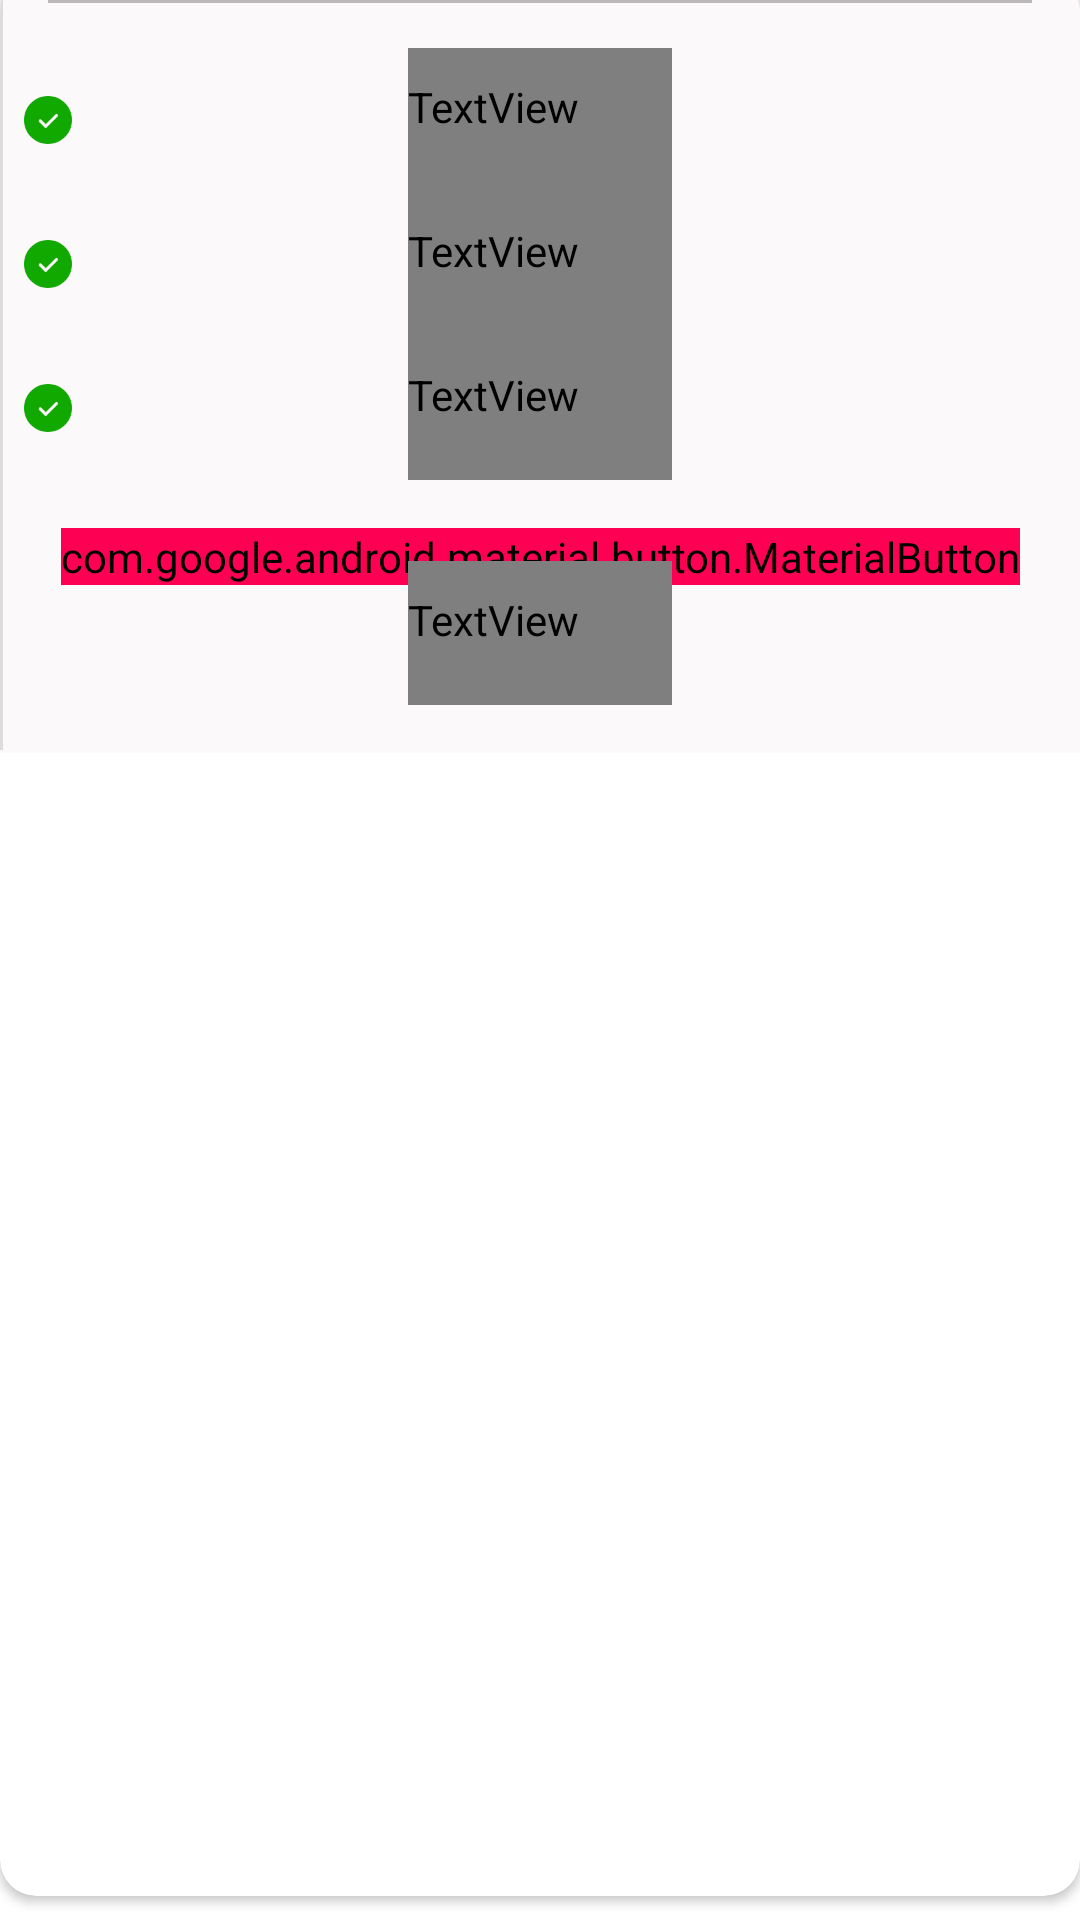

Here is an Android app screen rendered from its layout file. Give the layout XML and the strings, colors and styles it references.
<!-- AndroidManifest.xml: application theme AppTheme -->
<!-- res/layout/fragment_sort.xml -->
<?xml version="1.0" encoding="utf-8"?>
<androidx.cardview.widget.CardView
    xmlns:android="http://schemas.android.com/apk/res/android"
    xmlns:app="http://schemas.android.com/apk/res-auto"
    xmlns:tools="http://schemas.android.com/tools"
    tools:context=".fragment.SortFragment"
    android:clickable="true"
    android:focusable="true"
    android:layout_height="wrap_content"
    android:layout_width="match_parent"
    app:cardCornerRadius="12sp"
    android:translationY="-8dp">

    <androidx.constraintlayout.widget.ConstraintLayout
        android:layout_width="match_parent"
        android:layout_height="wrap_content"
        android:background="#FBF9FA">

        <View
            android:id="@+id/divider4"
            android:layout_width="0dp"
            android:layout_height="1dp"
            android:layout_marginStart="16dp"
            android:layout_marginEnd="16dp"
            android:background="#BCB7B9"
            android:layout_marginTop="8dp"
            app:layout_constraintEnd_toEndOf="parent"
            app:layout_constraintStart_toStartOf="parent"
            app:layout_constraintTop_toTopOf="parent" />

        <TextView
            android:id="@+id/text_view_high_to_low"
            android:layout_width="wrap_content"
            android:layout_height="wrap_content"
            android:layout_marginTop="24dp"
            android:fontFamily="@font/montserrat_regular"
            android:text="Rating : High to Low"
            android:textColor="@android:color/black"
            android:textSize="12sp"
            style="?android:borderlessButtonStyle"
            android:textAllCaps="false"
            app:layout_constraintEnd_toEndOf="parent"
            app:layout_constraintStart_toStartOf="parent"
            app:layout_constraintTop_toTopOf="parent" />

        <TextView
            android:id="@+id/text_view_popularity"
            android:layout_width="wrap_content"
            android:layout_height="wrap_content"
            android:text="Popularity"
            android:fontFamily="@font/montserrat_regular"
            android:textColor="@android:color/black"
            android:textSize="12sp"
            style="?android:borderlessButtonStyle"
            android:textAllCaps="false"
            app:layout_constraintEnd_toEndOf="parent"
            app:layout_constraintStart_toStartOf="parent"
            app:layout_constraintTop_toBottomOf="@+id/text_view_high_to_low" />

        <TextView
            android:id="@+id/text_view_distance"
            android:layout_width="wrap_content"
            android:layout_height="wrap_content"
            android:fontFamily="@font/montserrat_regular"
            android:text="Distance"
            android:textColor="@android:color/black"
            android:textSize="12sp"
            style="?android:borderlessButtonStyle"
            android:textAllCaps="false"
            app:layout_constraintEnd_toEndOf="parent"
            app:layout_constraintStart_toStartOf="parent"
            app:layout_constraintTop_toBottomOf="@+id/text_view_popularity" />

        <com.google.android.material.button.MaterialButton
            android:id="@+id/materialButtonApplySort"
            android:layout_width="wrap_content"
            android:layout_height="wrap_content"
            android:layout_marginTop="16dp"
            android:backgroundTint="#FD0054"
            android:text="Apply"
            android:fontFamily="@font/montserrat_semi_bold"
            android:textSize="12sp"
            android:textAllCaps="false"
            app:cornerRadius="24dp"
            app:layout_constraintEnd_toEndOf="parent"
            app:layout_constraintStart_toStartOf="parent"
            app:layout_constraintTop_toBottomOf="@+id/text_view_distance" />

        <TextView
            android:id="@+id/textViewClearSort"
            android:layout_width="wrap_content"
            android:layout_height="wrap_content"
            android:translationY="-8dp"
            android:layout_marginBottom="8dp"
            android:fontFamily="@font/montserrat_regular"
            android:text="Clear All"
            android:textColor="#FD0054"
            android:textSize="12sp"
            style="?android:borderlessButtonStyle"
            android:textAllCaps="false"
            app:layout_constraintBottom_toBottomOf="parent"
            app:layout_constraintEnd_toEndOf="parent"
            app:layout_constraintStart_toStartOf="parent"
            app:layout_constraintTop_toBottomOf="@+id/materialButtonApplySort" />

        <ImageView
            android:id="@+id/imageViewTickHighToLow"
            android:layout_width="16dp"
            android:layout_height="16dp"
            android:layout_marginStart="8dp"
            android:src="@drawable/tick"
            app:layout_constraintBottom_toBottomOf="@+id/text_view_high_to_low"
            app:layout_constraintStart_toStartOf="parent"
            app:layout_constraintTop_toTopOf="@+id/text_view_high_to_low" />

        <ImageView
            android:id="@+id/imageViewTickPopularity"
            android:layout_width="16dp"
            android:layout_height="16dp"
            android:layout_marginStart="8dp"
            android:src="@drawable/tick"
            app:layout_constraintBottom_toBottomOf="@+id/text_view_popularity"
            app:layout_constraintStart_toStartOf="parent"
            app:layout_constraintTop_toTopOf="@+id/text_view_popularity" />

        <ImageView
            android:id="@+id/imageViewTickDistance"
            android:layout_width="16dp"
            android:layout_height="16dp"
            android:layout_marginStart="8dp"
            android:src="@drawable/tick"
            app:layout_constraintBottom_toBottomOf="@+id/text_view_distance"
            app:layout_constraintStart_toStartOf="parent"
            app:layout_constraintTop_toTopOf="@+id/text_view_distance" />

        <View
            android:id="@+id/divider18"
            android:layout_width="1dp"
            android:layout_height="0dp"
            android:layout_marginTop="1dp"
            android:layout_marginBottom="1dp"
            android:background="?android:attr/listDivider"
            app:layout_constraintBottom_toBottomOf="parent"
            app:layout_constraintStart_toStartOf="parent"
            app:layout_constraintTop_toTopOf="parent" />

    </androidx.constraintlayout.widget.ConstraintLayout>

</androidx.cardview.widget.CardView>
<!-- resources referenced by this layout -->
<resources>
  <!-- drawable tick: png bitmap (drawable-hdpi, 975 bytes) -->
  <style name="AppTheme" parent="Theme.MaterialComponents.Light.NoActionBar">
          
          <item name="colorPrimary">@color/colorPrimary</item>
          <item name="colorPrimaryDark">@color/colorPrimaryDark</item>
          <item name="colorAccent">@color/colorAccent</item>
      </style>
  <color name="colorPrimary">#6200EE</color>
  <color name="colorPrimaryDark">#E6DFE1</color>
  <color name="colorAccent">#FD0054</color>
</resources>
